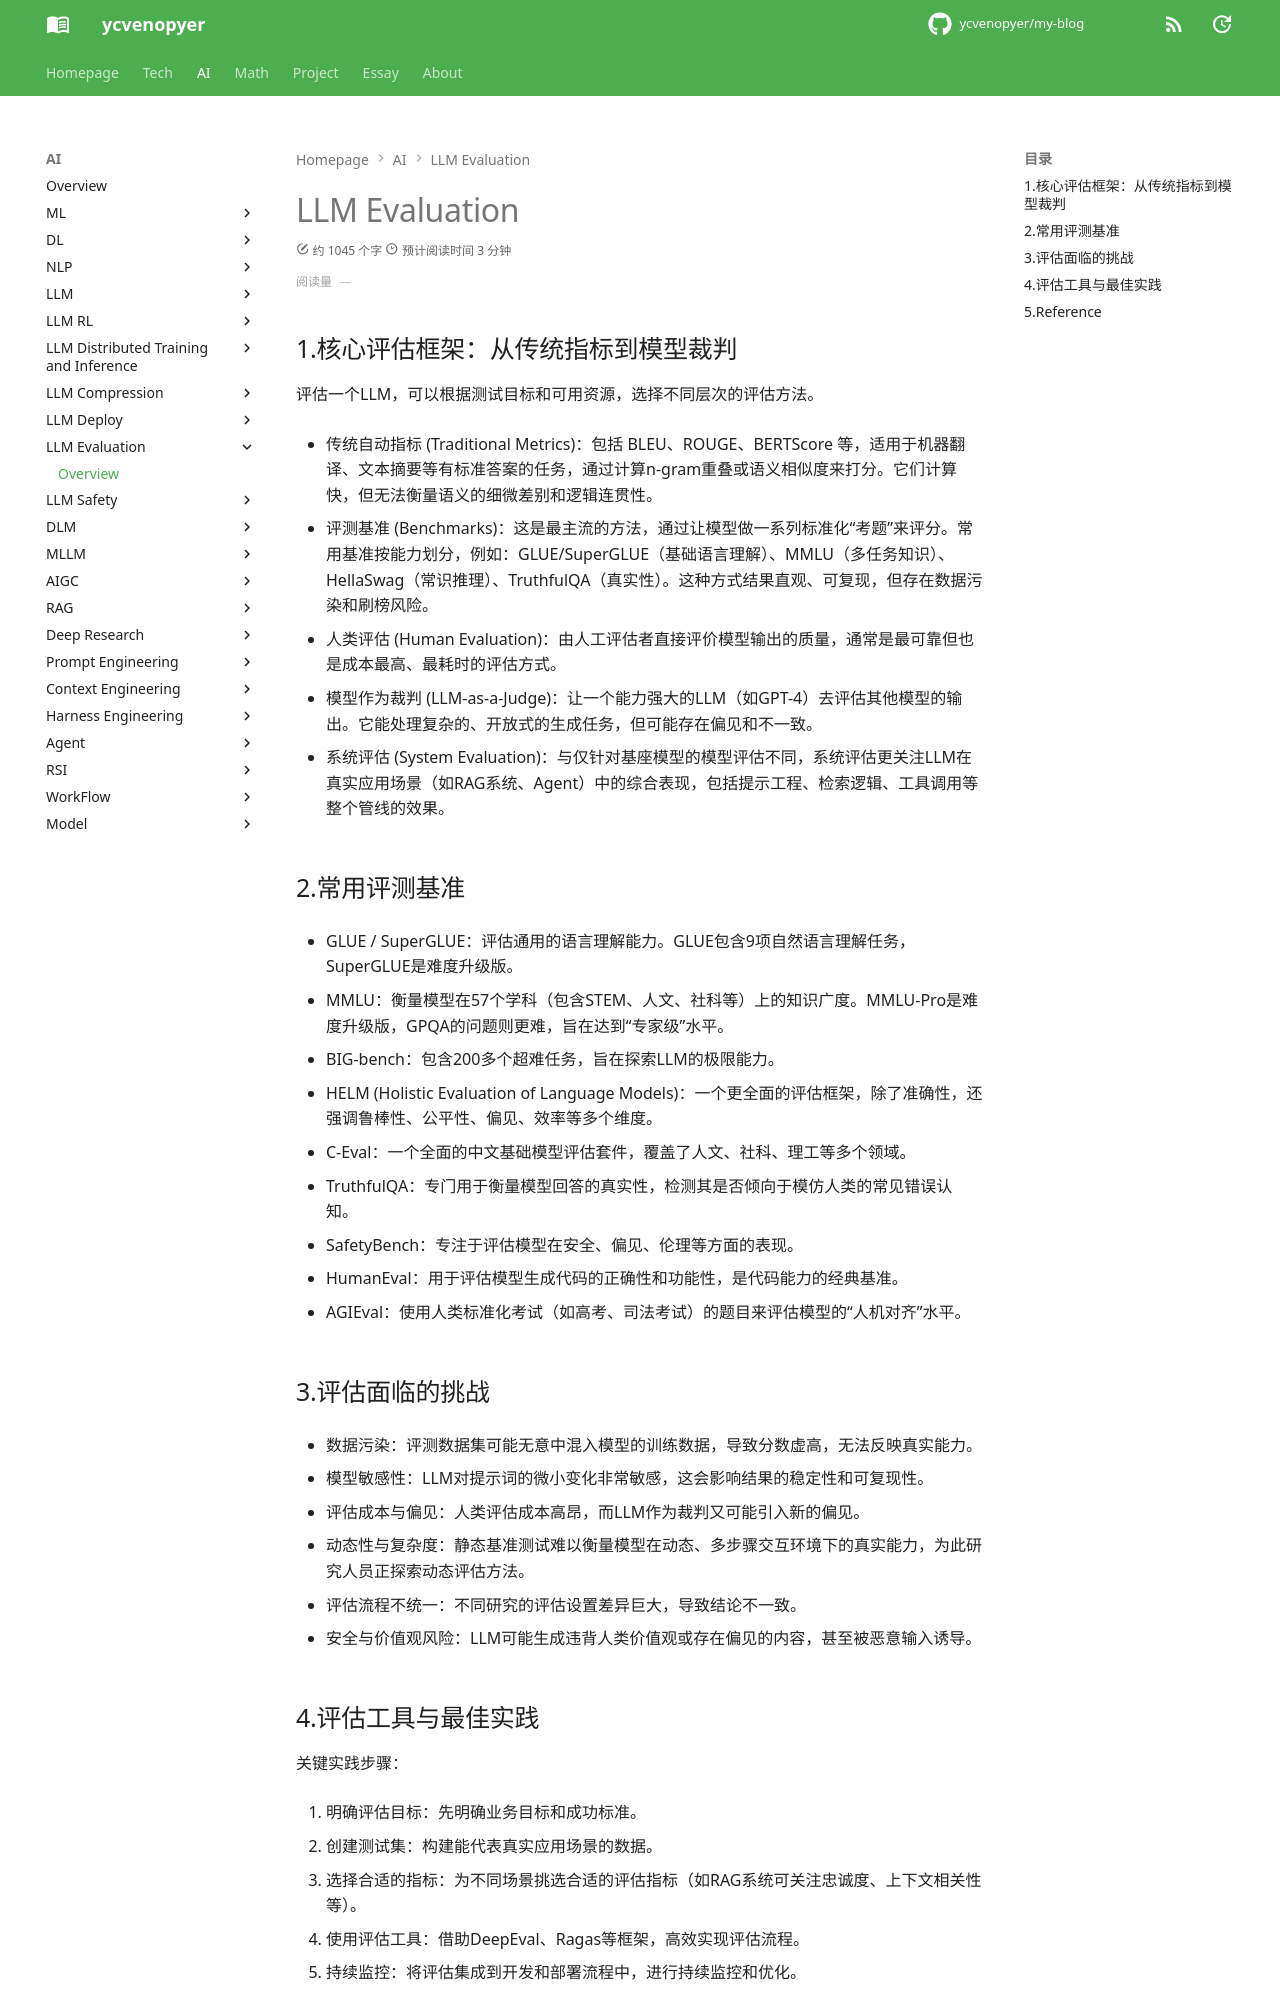

repository: ycvenopyer/my-blog · page: ai-note/llm-evaluation/index.html · generator: mkdocs

# LLM Evaluation 

## 1.核心评估框架：从传统指标到模型裁判

评估一个LLM，可以根据测试目标和可用资源，选择不同层次的评估方法。

- 传统自动指标 (Traditional Metrics)：包括 BLEU、ROUGE、BERTScore 等，适用于机器翻译、文本摘要等有标准答案的任务，通过计算n-gram重叠或语义相似度来打分。它们计算快，但无法衡量语义的细微差别和逻辑连贯性。
  
- 评测基准 (Benchmarks)：这是最主流的方法，通过让模型做一系列标准化“考题”来评分。常用基准按能力划分，例如：GLUE/SuperGLUE（基础语言理解）、MMLU（多任务知识）、HellaSwag（常识推理）、TruthfulQA（真实性）。这种方式结果直观、可复现，但存在数据污染和刷榜风险。

- 人类评估 (Human Evaluation)：由人工评估者直接评价模型输出的质量，通常是最可靠但也是成本最高、最耗时的评估方式。

- 模型作为裁判 (LLM-as-a-Judge)：让一个能力强大的LLM（如GPT-4）去评估其他模型的输出。它能处理复杂的、开放式的生成任务，但可能存在偏见和不一致。

- 系统评估 (System Evaluation)：与仅针对基座模型的模型评估不同，系统评估更关注LLM在真实应用场景（如RAG系统、Agent）中的综合表现，包括提示工程、检索逻辑、工具调用等整个管线的效果。

## 2.常用评测基准

- GLUE / SuperGLUE：评估通用的语言理解能力。GLUE包含9项自然语言理解任务，SuperGLUE是难度升级版。

- MMLU：衡量模型在57个学科（包含STEM、人文、社科等）上的知识广度。MMLU-Pro是难度升级版，GPQA的问题则更难，旨在达到“专家级”水平。
  
- BIG-bench：包含200多个超难任务，旨在探索LLM的极限能力。
  
- HELM (Holistic Evaluation of Language Models)：一个更全面的评估框架，除了准确性，还强调鲁棒性、公平性、偏见、效率等多个维度。
  
- C-Eval：一个全面的中文基础模型评估套件，覆盖了人文、社科、理工等多个领域。
  
- TruthfulQA：专门用于衡量模型回答的真实性，检测其是否倾向于模仿人类的常见错误认知。
  
- SafetyBench：专注于评估模型在安全、偏见、伦理等方面的表现。
  
- HumanEval：用于评估模型生成代码的正确性和功能性，是代码能力的经典基准。
  
- AGIEval：使用人类标准化考试（如高考、司法考试）的题目来评估模型的“人机对齐”水平。

## 3.评估面临的挑战

- 数据污染：评测数据集可能无意中混入模型的训练数据，导致分数虚高，无法反映真实能力。
  
- 模型敏感性：LLM对提示词的微小变化非常敏感，这会影响结果的稳定性和可复现性。
  
- 评估成本与偏见：人类评估成本高昂，而LLM作为裁判又可能引入新的偏见。
  
- 动态性与复杂度：静态基准测试难以衡量模型在动态、多步骤交互环境下的真实能力，为此研究人员正探索动态评估方法。
  
- 评估流程不统一：不同研究的评估设置差异巨大，导致结论不一致。
  
- 安全与价值观风险：LLM可能生成违背人类价值观或存在偏见的内容，甚至被恶意输入诱导。

## 4.评估工具与最佳实践

关键实践步骤：

1.  明确评估目标：先明确业务目标和成功标准。
   
2.  创建测试集：构建能代表真实应用场景的数据。
   
3.  选择合适的指标：为不同场景挑选合适的评估指标（如RAG系统可关注忠诚度、上下文相关性等）。
   
4.  使用评估工具：借助DeepEval、Ragas等框架，高效实现评估流程。
   
5.  持续监控：将评估集成到开发和部署流程中，进行持续监控和优化。
